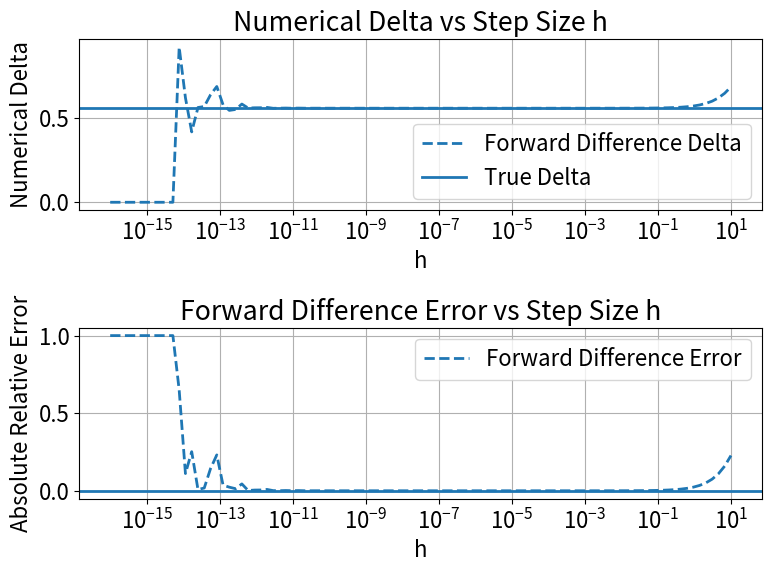
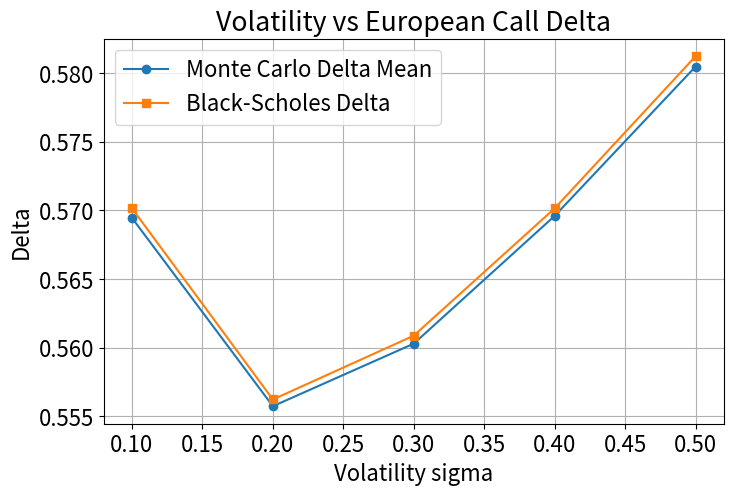
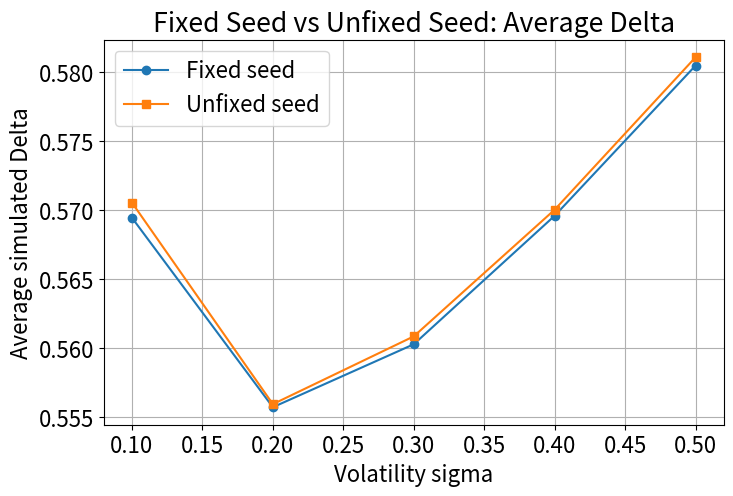
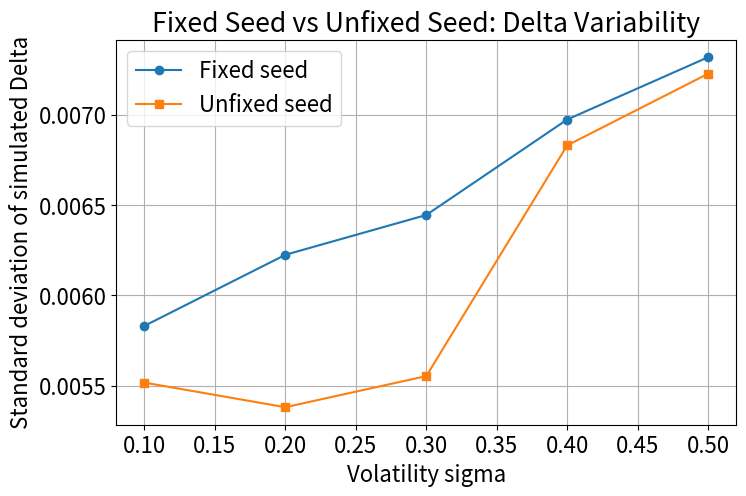
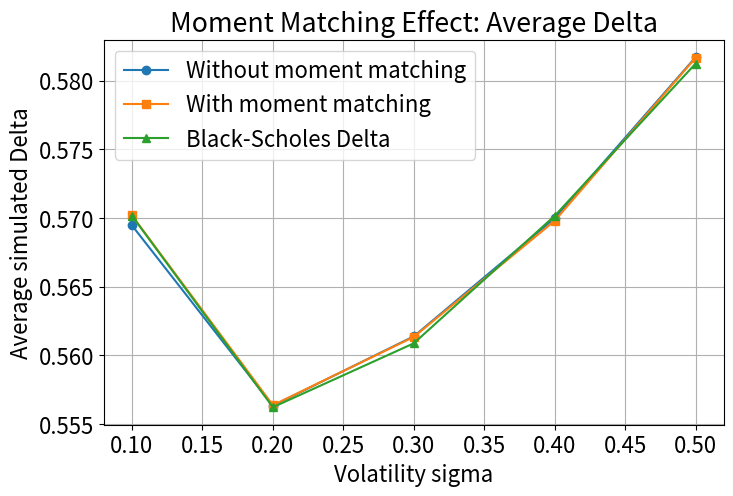
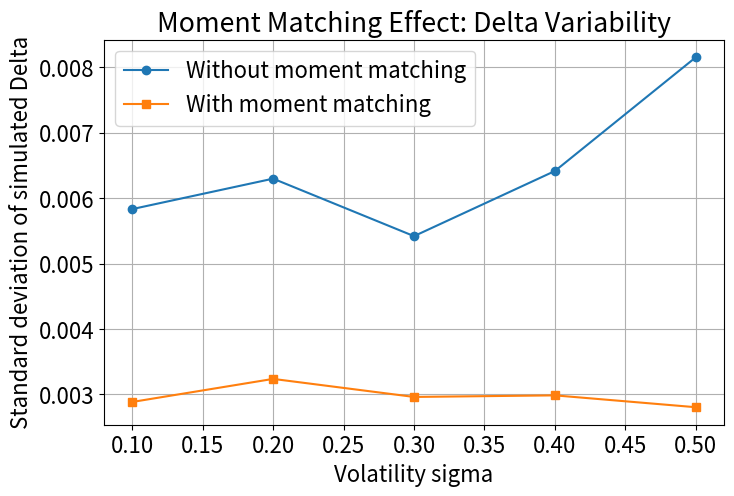

Recreate these plots in Python, in order.
import numpy as np
import matplotlib.pyplot as plt
from scipy.stats import norm

font_size = 16
plt.rcParams.update({"font.size": font_size})
plt.close("all")

# Black-Scholes 理論
def Black_Scholes(S0, K, r, T, sigma, option_type="call"):
    d1 = (np.log(S0 / K) + (r + 0.5 * sigma**2) * T) / (sigma * np.sqrt(T))
    d2 = d1 - sigma * np.sqrt(T)

    if option_type == "call":
        option_price = S0 * norm.cdf(d1) - K * np.exp(-r * T) * norm.cdf(d2)
    elif option_type == "put":
        option_price = K * np.exp(-r * T) * norm.cdf(-d2) - S0 * norm.cdf(-d1)
    else:
        raise ValueError("option_type must be 'call' or 'put'")

    return option_price
#%%
# Black-Scholes 理論 Delta
def Black_Scholes_delta(S0, K, r, T, sigma, option_type="call"):
    d1 = (np.log(S0 / K) + (r + 0.5 * sigma**2) * T) / (sigma * np.sqrt(T))

    if option_type == "call":
        Delta = norm.cdf(d1)
    elif option_type == "put":
        Delta = -norm.cdf(-d1)
    else:
        raise ValueError("option_type must be 'call' or 'put'")

    return Delta
#%%
# Numerical Delta
def Numerical_delta_forward(S0, K, r, T, sigma, h, option_type="call"):
    price_up = Black_Scholes(S0 + h, K, r, T, sigma, option_type)
    price_now = Black_Scholes(S0, K, r, T, sigma, option_type)

    delta_num = (price_up - price_now) / h
    return delta_num
#%%
# Monte Carlo 
def MC_call(S0, K, r, T, sigma, Z):
    ST = S0 * np.exp((r - 0.5 * sigma**2) * T + sigma * np.sqrt(T) * Z)
    payoff = np.maximum(ST - K, 0)
    option_price = np.exp(-r * T) * np.mean(payoff, axis=0)

    return option_price
#%%
# Monte Carlo Delta：Forward Difference
def MC_call_delta(S0, K, r, T, sigma, Z, h):
    price_up = MC_call(S0 + h, K, r, T, sigma, Z)
    price_now = MC_call(S0, K, r, T, sigma, Z)

    delta = (price_up - price_now) / h
    return delta
#%%
# Moment Matching
def moment_matching(Z):
    Z_mm = (Z - np.mean(Z, axis=0)) / np.std(Z, axis=0)
    return Z_mm
#%%
# 基本參數設定
S0 = 100
K = 100
r = 0.02
T = 0.5
sigma = 0.2
option_type = "call"

m_paths = 10000
N = 100
seed = 42

sigma_list = np.array([0.1, 0.2, 0.3, 0.4, 0.5])

# Numerical Delta 與 h 誤差分析
delta_true = Black_Scholes_delta(S0, K, r, T, sigma, option_type)

hs = np.logspace(-16, 1, 100)

delta_numerical = np.zeros(len(hs))
relative_error = np.zeros(len(hs))

for i in range(len(hs)):
    h_temp = hs[i]

    delta_numerical[i] = Numerical_delta_forward(
        S0, K, r, T, sigma, h_temp, option_type)

    relative_error[i] = np.abs((delta_numerical[i] - delta_true) / delta_true)


plt.figure(figsize=(8, 6))

plt.subplot(2, 1, 1)
plt.plot(hs, delta_numerical, linestyle="--", linewidth=2,
         label="Forward Difference Delta")
plt.axhline(y=delta_true, linewidth=2, label="True Delta")
plt.xlabel("h")
plt.ylabel("Numerical Delta")
plt.title("Numerical Delta vs Step Size h")
plt.xscale("log")
plt.legend()
plt.grid(True)

plt.subplot(2, 1, 2)
plt.plot(hs, relative_error, linestyle="--", linewidth=2,
         label="Forward Difference Error")
plt.axhline(y=0, linewidth=2)
plt.xlabel("h")
plt.ylabel("Absolute Relative Error")
plt.title("Forward Difference Error vs Step Size h")
plt.xscale("log")
plt.legend()
plt.grid(True)

plt.tight_layout()
plt.show()

best_index = np.argmin(relative_error)
best_h = hs[best_index]

print("True Delta =", delta_true)
print("Best h =", best_h)
print("Numerical Delta at best h =", delta_numerical[best_index])
print("Minimum Relative Error =", relative_error[best_index])
#%%
# Monte Carlo Delta 與 Black-Scholes Delta 比較(不同 volatility 下)
mc_delta_mean = []
bs_delta_list = []

np.random.seed(seed)
Z_base = np.random.standard_normal((m_paths, N))

for sigma_temp in sigma_list:
    delta_mc = MC_call_delta(S0, K, r, T, sigma_temp, Z_base, best_h)
    delta_bs = Black_Scholes_delta(S0, K, r, T, sigma_temp, option_type)

    mc_delta_mean.append(np.mean(delta_mc))
    bs_delta_list.append(delta_bs)

plt.figure(figsize=(8, 5))
plt.plot(sigma_list, mc_delta_mean, marker="o", label="Monte Carlo Delta Mean")
plt.plot(sigma_list, bs_delta_list, marker="s", label="Black-Scholes Delta")
plt.xlabel("Volatility sigma")
plt.ylabel("Delta")
plt.title("Volatility vs European Call Delta")
plt.legend()
plt.grid(True)
plt.show()
#%%
# (a) 固定 Seed 與不固定 Seed 比較
def seed_comparison(S0, K, r, T, sigma_list, m_paths, N, h, seed):
    fixed_mean = []
    unfixed_mean = []
    fixed_std = []
    unfixed_std = []

    for sigma_temp in sigma_list:
        # 固定 seed
        np.random.seed(seed)
        Z_fixed = np.random.standard_normal((m_paths, N))
        delta_fixed = MC_call_delta(S0, K, r, T, sigma_temp, Z_fixed, h)

        # 不固定 seed
        np.random.seed(None)
        Z_unfixed = np.random.standard_normal((m_paths, N))
        delta_unfixed = MC_call_delta(S0, K, r, T, sigma_temp, Z_unfixed, h)

        fixed_mean.append(np.mean(delta_fixed))
        unfixed_mean.append(np.mean(delta_unfixed))
        fixed_std.append(np.std(delta_fixed))
        unfixed_std.append(np.std(delta_unfixed))

    return (np.array(fixed_mean),
            np.array(unfixed_mean),
            np.array(fixed_std),
            np.array(unfixed_std))

fixed_mean, unfixed_mean, fixed_std, unfixed_std = seed_comparison(S0, K, r, T, sigma_list, m_paths, N, best_h, seed)

plt.figure(figsize=(8, 5))
plt.plot(sigma_list, fixed_mean, marker="o", label="Fixed seed")
plt.plot(sigma_list, unfixed_mean, marker="s", label="Unfixed seed")
plt.xlabel("Volatility sigma")
plt.ylabel("Average simulated Delta")
plt.title("Fixed Seed vs Unfixed Seed: Average Delta")
plt.legend()
plt.grid(True)
plt.show()

plt.figure(figsize=(8, 5))
plt.plot(sigma_list, fixed_std, marker="o", label="Fixed seed")
plt.plot(sigma_list, unfixed_std, marker="s", label="Unfixed seed")
plt.xlabel("Volatility sigma")
plt.ylabel("Standard deviation of simulated Delta")
plt.title("Fixed Seed vs Unfixed Seed: Delta Variability")
plt.legend()
plt.grid(True)
plt.show()
#%%
# (b) Moment Matching 比較
def moment_matching_comparison(S0, K, r, T, sigma_list, m_paths, N, h, seed):
    no_mm_mean = []
    mm_mean = []
    no_mm_std = []
    mm_std = []

    np.random.seed(seed)

    for sigma_temp in sigma_list:
        Z = np.random.standard_normal((m_paths, N))

        delta_no_mm = MC_call_delta(S0, K, r, T, sigma_temp, Z, h)

        Z_mm = moment_matching(Z)
        delta_mm = MC_call_delta(S0, K, r, T, sigma_temp, Z_mm, h)

        no_mm_mean.append(np.mean(delta_no_mm))
        mm_mean.append(np.mean(delta_mm))
        no_mm_std.append(np.std(delta_no_mm))
        mm_std.append(np.std(delta_mm))

    return (np.array(no_mm_mean),
            np.array(mm_mean),
            np.array(no_mm_std),
            np.array(mm_std))

no_mm_mean, mm_mean, no_mm_std, mm_std = moment_matching_comparison(S0, K, r, T, sigma_list, m_paths, N, best_h, seed)

plt.figure(figsize=(8, 5))
plt.plot(sigma_list, no_mm_mean, marker="o",
         label="Without moment matching")
plt.plot(sigma_list, mm_mean, marker="s",
         label="With moment matching")
plt.plot(sigma_list, bs_delta_list, marker="^",
         label="Black-Scholes Delta")
plt.xlabel("Volatility sigma")
plt.ylabel("Average simulated Delta")
plt.title("Moment Matching Effect: Average Delta")
plt.legend()
plt.grid(True)
plt.show()

plt.figure(figsize=(8, 5))
plt.plot(sigma_list, no_mm_std, marker="o",
         label="Without moment matching")
plt.plot(sigma_list, mm_std, marker="s",
         label="With moment matching")
plt.xlabel("Volatility sigma")
plt.ylabel("Standard deviation of simulated Delta")
plt.title("Moment Matching Effect: Delta Variability")
plt.legend()
plt.grid(True)
plt.show()
